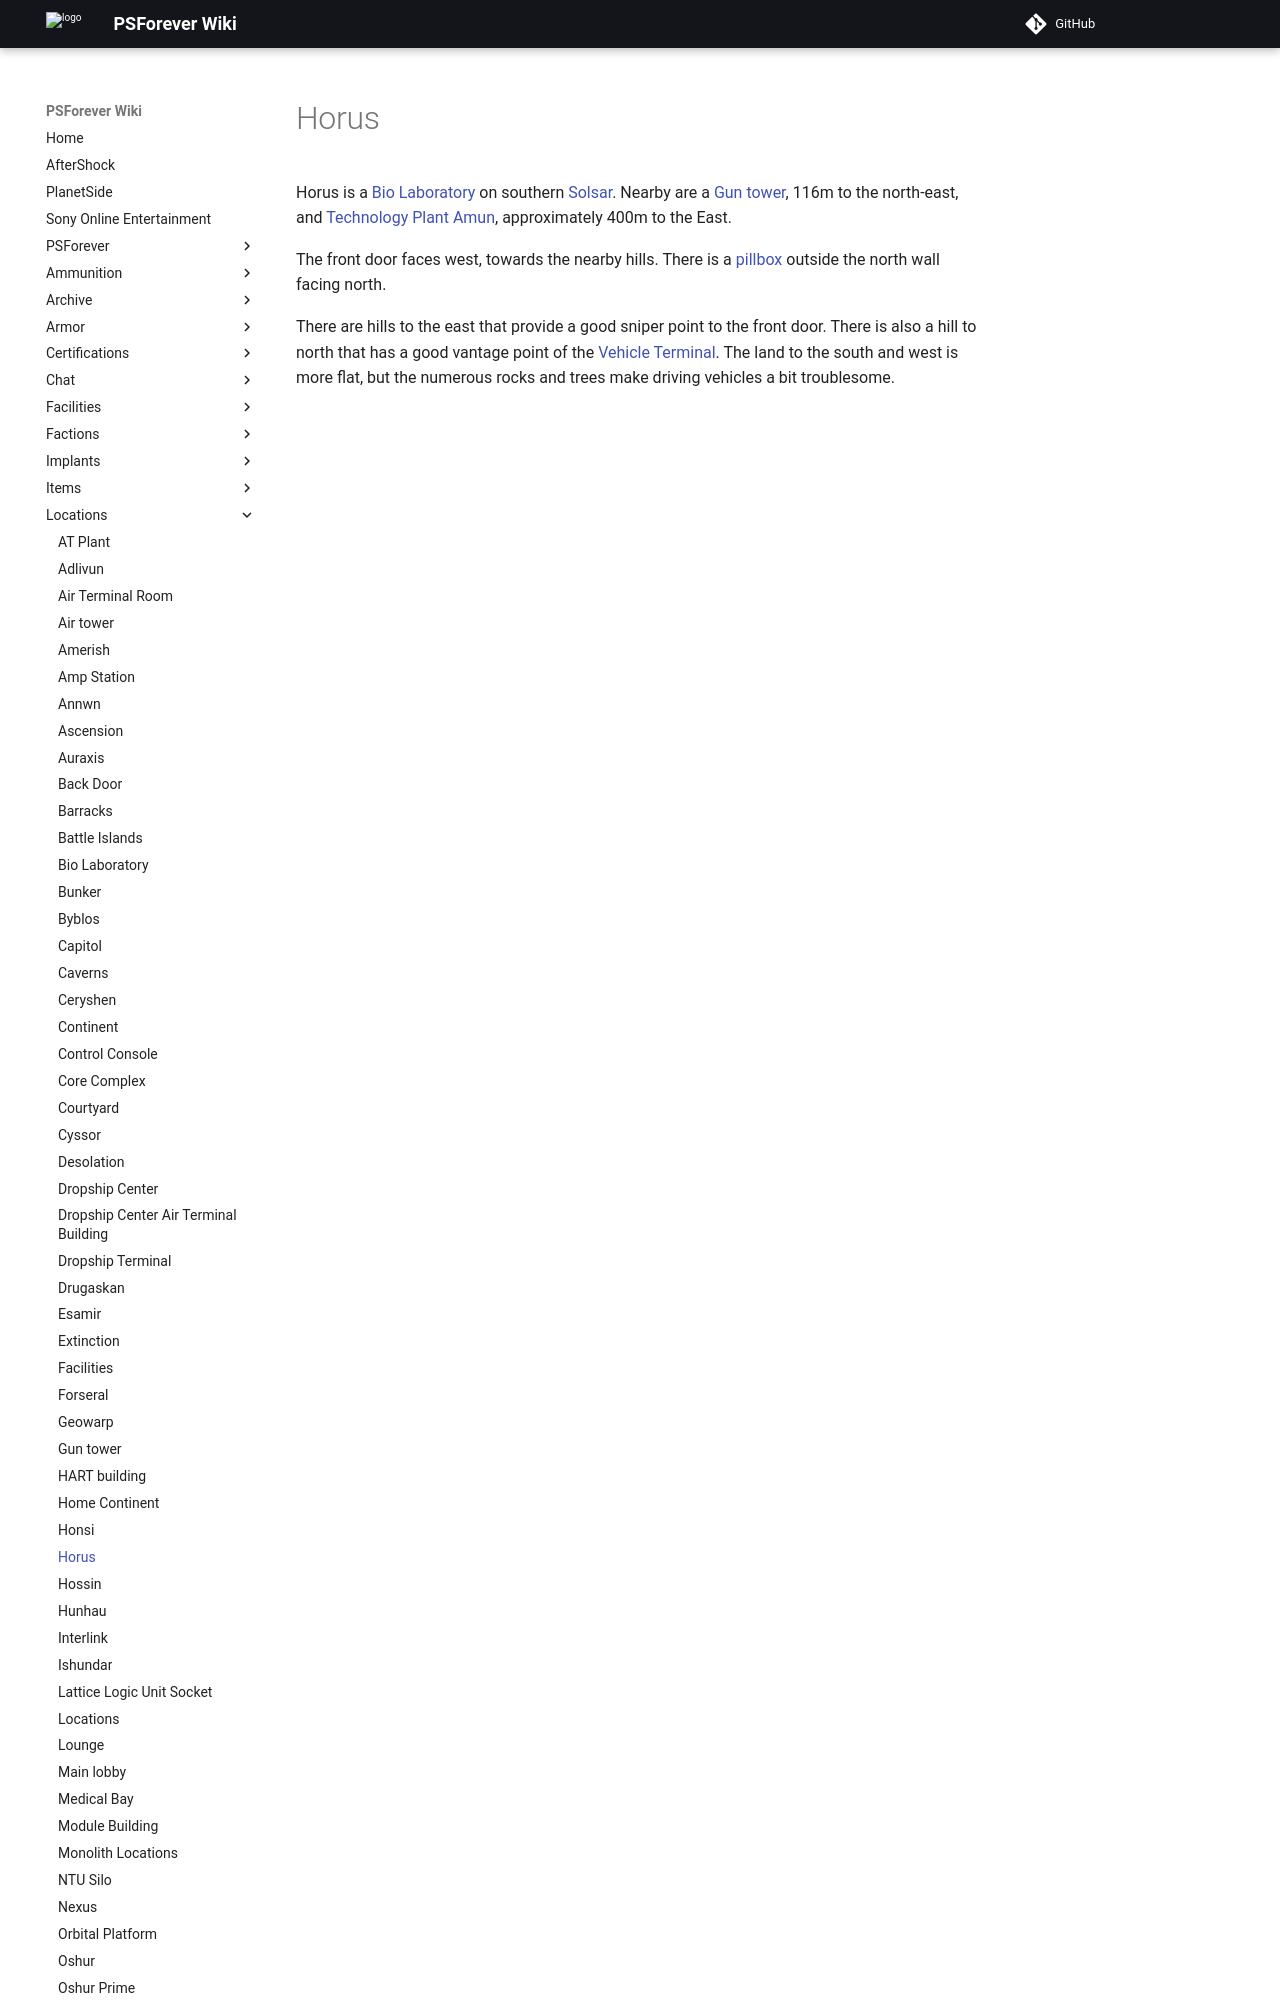

repository: psforever/wiki · page: locations/Horus/index.html · generator: mkdocs

# Horus

Horus is a [Bio Laboratory](Bio_Laboratory.md) on southern [Solsar](Solsar.md).
Nearby are a [Gun tower](Gun_tower.md), 116m to the north-east, and
[Technology Plant](../locations/Technology_Plant.md)
[Amun](../facilities/Amun.md), approximately 400m to the East.

The front door faces west, towards the nearby hills. There is a
[pillbox](Pillbox.md) outside the north wall facing north.
